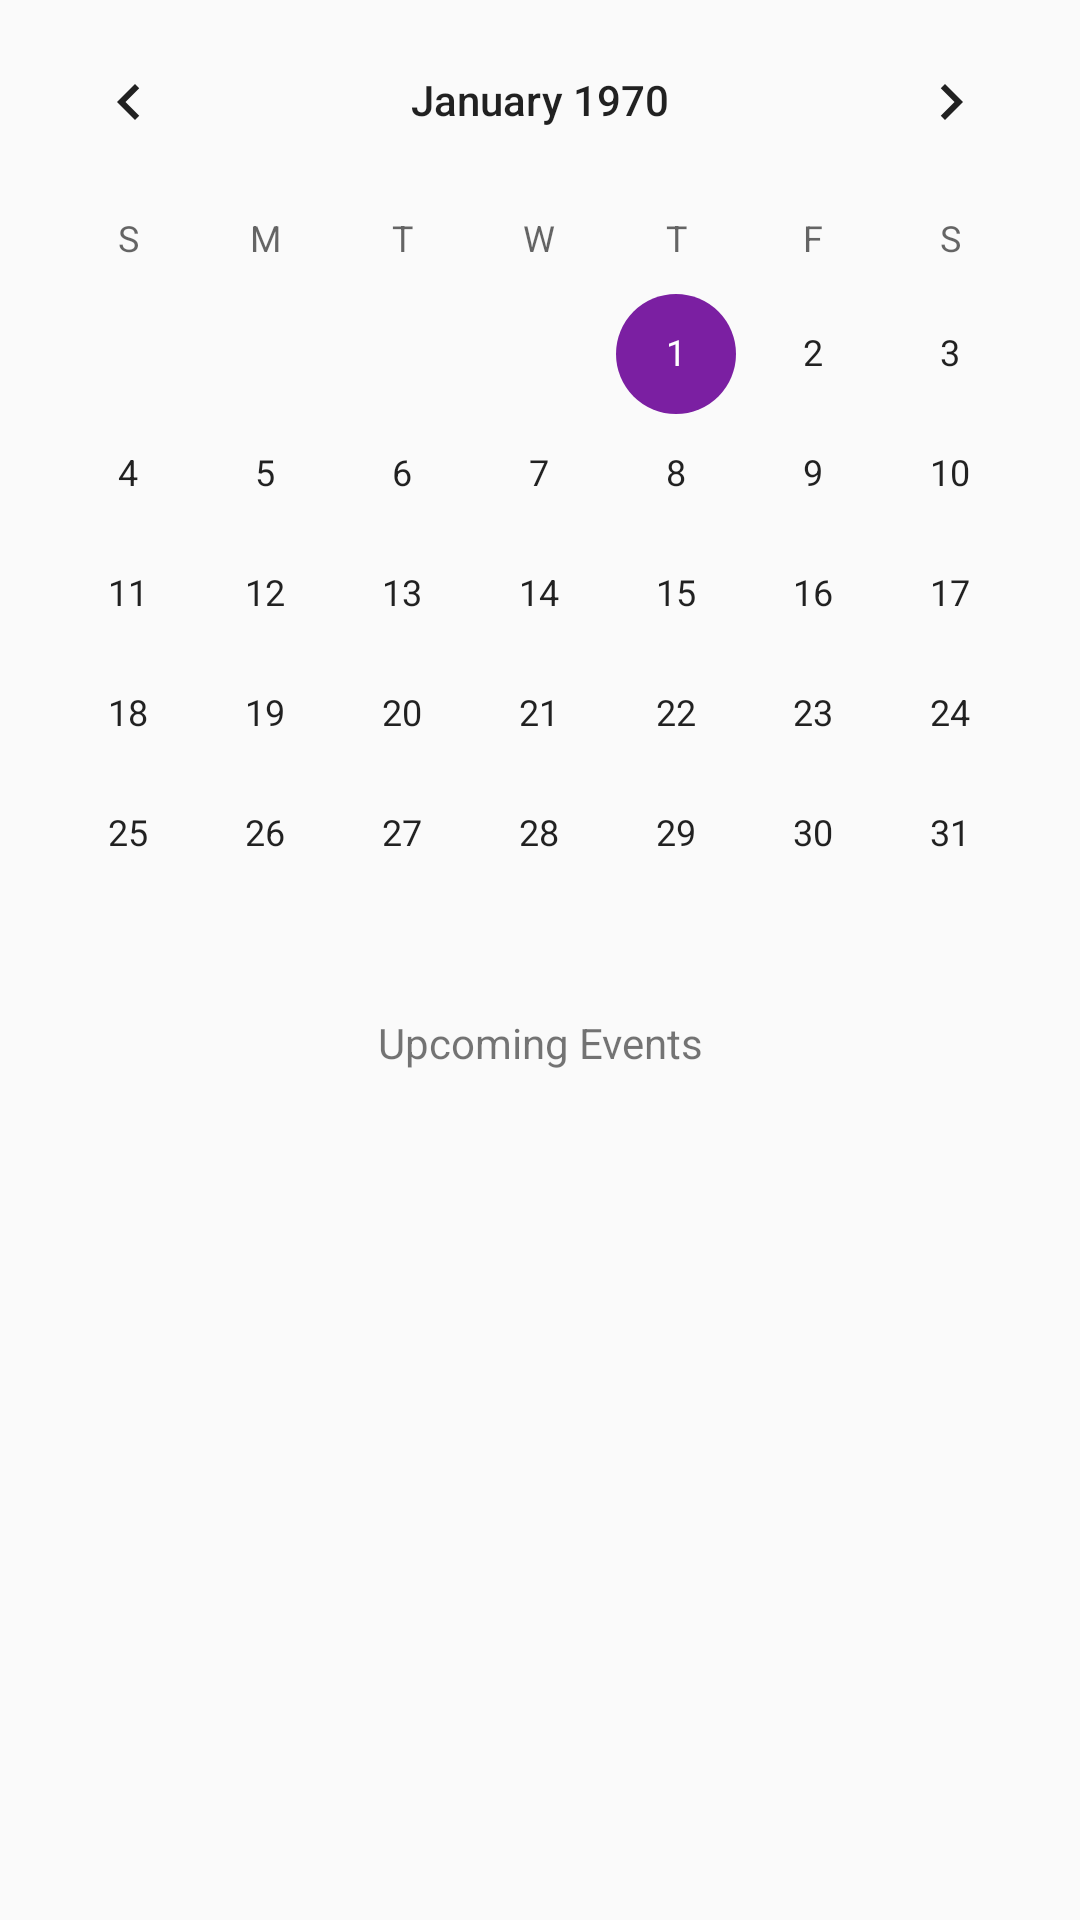

Layout XML and referenced resources for this Android screen:
<!-- AndroidManifest.xml: application theme AppTheme -->
<!-- res/layout/fragment_home.xml -->
<?xml version="1.0" encoding="utf-8"?>
<LinearLayout xmlns:android="http://schemas.android.com/apk/res/android"
    xmlns:tools="http://schemas.android.com/tools"
    android:layout_width="match_parent"
    android:layout_height="match_parent"
    android:orientation="vertical"
    tools:context=".ui.app.home.HomeFragment">

    <CalendarView
        android:id="@+id/home_calendar"
        android:layout_width="match_parent"
        android:layout_height="wrap_content" />

    <TextView
        android:layout_width="match_parent"
        android:layout_height="wrap_content"
        android:text="Upcoming Events"
        android:textAlignment="center" />

    <ScrollView
        android:layout_width="match_parent"
        android:layout_height="wrap_content"
        android:layout_margin="8dp">

        <LinearLayout
            android:id="@+id/calendar_events"
            android:layout_width="match_parent"
            android:layout_height="wrap_content"
            android:orientation="vertical" />

    </ScrollView>

</LinearLayout>
<!-- resources referenced by this layout -->
<resources>
  <style name="AppTheme" parent="Theme.AppCompat.Light.DarkActionBar">
          <item name="colorPrimary">@color/Primary</item>
          <item name="colorPrimaryDark">@color/PrimaryDark</item>
          <item name="colorAccent">@color/Secondary</item>
      </style>
  <color name="Primary">#8F8F8F</color>
  <color name="PrimaryDark">#5E5E5E</color>
  <color name="Secondary">#7B1FA2</color>
</resources>
